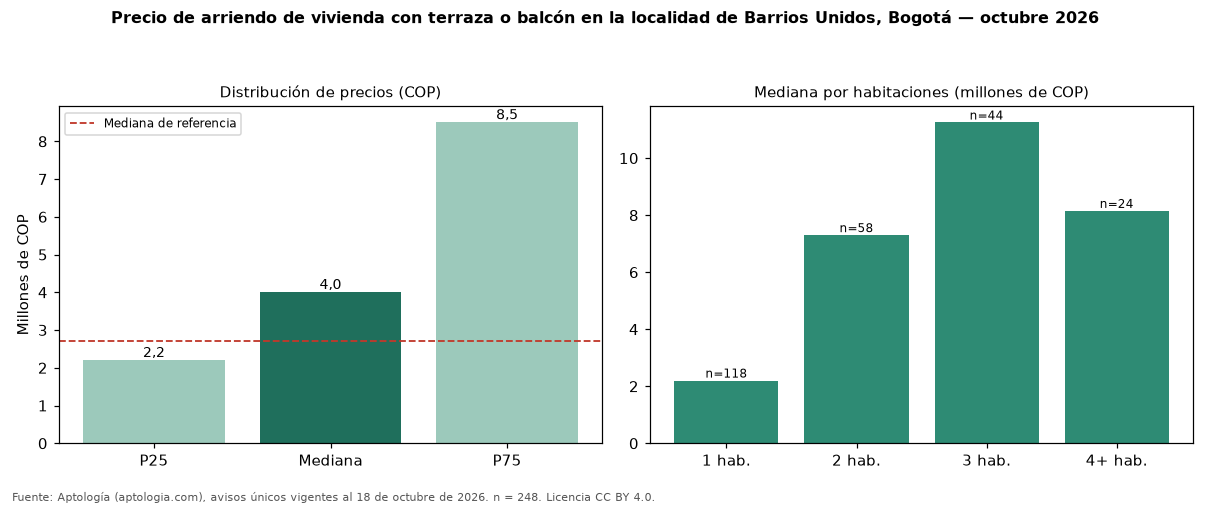

The file beside this chart, header and first rows:
seccion, metrica, valor_cop, n
precio, p25, 2200000, 248
precio, mediana, 4000000, 248
precio, p75, 8500000, 248
cop_por_m2, p25, 51863, 248
cop_por_m2, mediana, 65420, 248
cop_por_m2, p75, 78415, 248
area, area_mediana_m2, 73.0, 248
habitaciones, 1, 2200000, 118
habitaciones, 2, 7300000, 58
habitaciones, 3, 11250000, 44
habitaciones, 4+, 8150000, 24
administracion, mediana, 600000, 93
estrato, moda, 4, 
parqueadero, porcentaje_con_parqueadero, 66.9, 248
referencia, mediana_referencia, 2700000, 927
referencia, mediana_cop_por_m2_referencia, 53408, 927
comparacion, mediana_grupo_opuesto, 2400000, 599
